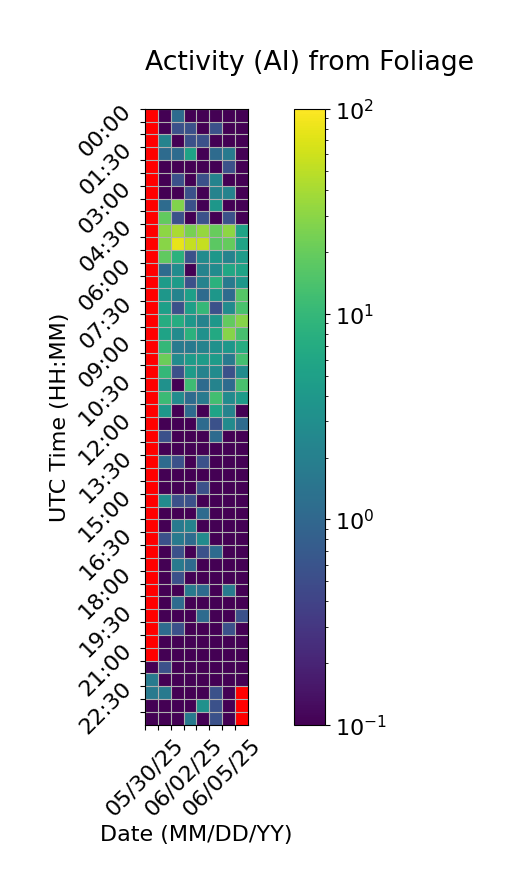

The file beside this chart, header and first rows:
Time (UTC), 05/30/25, 05/31/25, 06/01/25, 06/02/25, 06/03/25, 06/04/25, 06/05/25, 06/06/25
00:00, , 0.0, 1.111, 0.0, 0.0, 0.0, 0.0, 0.0
00:30, , 0.0, 0.5556, 0.5556, 0.0, 0.5556, 0.0, 0.0
01:00, , 2.222, 0.0, 0.5556, 0.5556, 0.0, 0.0, 0.0
01:30, , 1.111, 1.111, 5.556, 0.0, 1.111, 1.667, 0.0
02:00, , 0.0, 0.0, 0.0, 0.0, 0.0, 0.5556, 0.0
02:30, , 0.0, 0.5556, 0.0, 0.5556, 2.222, 0.0, 0.0
03:00, , 0.0, 0.0, 0.5556, 0.0, 2.222, 2.222, 0.0
03:30, , 1.111, 26.67, 0.5556, 0.0, 3.889, 0.0, 0.0
04:00, , 18.89, 0.5556, 0.0, 0.5556, 0.0, 0.5556, 0.0
04:30, , 30.56, 41.11, 24.44, 33.89, 20.0, 30.56, 5.556
05:00, , 29.44, 77.78, 55.0, 53.89, 17.78, 19.44, 5.556
05:30, , 18.33, 8.333, 0.5556, 2.778, 3.889, 2.222, 4.444
06:00, , 1.111, 2.778, 0.0, 2.222, 2.778, 6.111, 5.556
06:30, , 4.444, 4.444, 0.5556, 2.222, 8.333, 1.667, 3.889
07:00, , 3.889, 2.222, 5.0, 1.111, 3.889, 1.111, 16.11
07:30, , 5.0, 0.5556, 5.0, 10.0, 0.5556, 2.778, 13.89
08:00, , 7.222, 7.222, 3.889, 2.222, 3.889, 18.89, 28.33
08:30, , 5.556, 2.778, 8.333, 3.333, 6.667, 28.89, 13.33
09:00, , 10.0, 1.667, 1.667, 2.222, 3.333, 3.889, 7.222
09:30, , 21.11, 2.778, 4.444, 4.444, 4.444, 1.667, 12.78
10:00, , 10.0, 0.5556, 4.444, 2.222, 2.778, 0.5556, 2.778
10:30, , 3.333, 0.0, 11.67, 1.111, 2.222, 1.111, 13.89
11:00, , 11.11, 2.778, 1.111, 1.667, 12.22, 2.778, 4.444
11:30, , 3.889, 0.0, 1.111, 0.0, 5.556, 2.222, 0.0
12:00, , 0.0, 0.0, 0.0, 1.111, 0.5556, 2.778, 1.111
12:30, , 0.5556, 0.0, 0.0, 0.0, 1.111, 0.0, 0.0
13:00, , 0.0, 0.0, 0.0, 0.0, 0.0, 0.0, 0.0
13:30, , 1.111, 0.5556, 0.0, 0.5556, 0.0, 0.0, 0.0
14:00, , 0.0, 0.0, 0.0, 0.0, 0.0, 0.0, 0.0
14:30, , 0.0, 0.0, 0.0, 0.5556, 0.0, 0.0, 0.0
15:00, , 2.778, 0.5556, 0.5556, 0.0, 0.0, 0.0, 0.0
15:30, , 0.0, 0.0, 0.0, 1.111, 0.0, 0.0, 0.0
16:00, , 0.0, 1.667, 2.222, 0.0, 0.0, 0.0, 0.0
16:30, , 0.5556, 1.667, 1.111, 2.778, 0.0, 0.0, 0.0
17:00, , 0.0, 0.5556, 0.0, 0.5556, 1.111, 0.0, 0.0
17:30, , 0.0, 1.667, 1.111, 0.0, 0.0, 0.0, 0.0
18:00, , 0.0, 0.5556, 0.0, 0.0, 0.0, 0.0, 0.0
18:30, , 0.0, 0.0, 1.667, 1.111, 0.0, 1.667, 0.0
19:00, , 0.0, 1.111, 0.0, 0.0, 0.0, 0.0, 0.0
19:30, , 0.0, 0.0, 0.0, 1.111, 0.0, 0.0, 0.5556
20:00, , 1.111, 0.5556, 0.0, 0.0, 0.0, 0.5556, 0.0
20:30, , 0.0, 0.0, 0.0, 0.0, 0.0, 0.0, 0.0
21:00, , 0.0, 0.0, 0.0, 0.0, 0.0, 0.0, 0.0
21:30, 0.0, 0.5556, 0.0, 0.0, 0.0, 0.0, 0.0, 0.0
22:00, 1.667, 0.0, 0.0, 0.0, 0.0, 0.0, 0.0, 0.0
22:30, 1.667, 1.667, 0.0, 0.0, 0.0, 0.5556, 0.0, 
23:00, 0.0, 0.0, 0.0, 0.0, 3.333, 0.5556, 0.0, 
23:30, 0.0, 0.0, 0.0, 1.667, 0.0, 0.5556, 0.0, 
